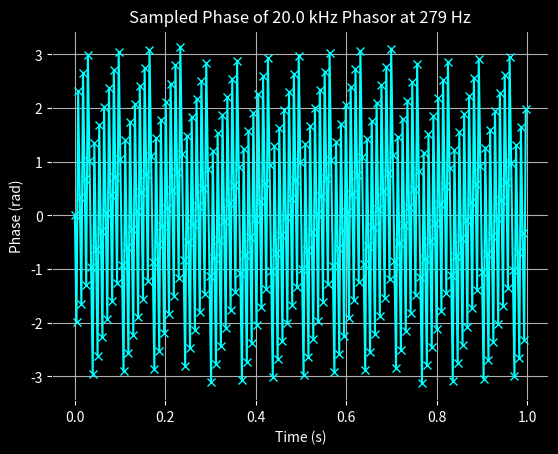

Reproduce this figure in Python.
import numpy as np
import matplotlib.pyplot as plt

# Parameters
f0 = 20_000        # phasor frequency (Hz)
fs = 279          # phase sampling rate (Hz)
phi0 = 0.0         # initial phase (rad)
duration = 1        # seconds

# Time samples
t = np.arange(0, duration, 1/fs)

# Phase samples (wrapped to [-pi, pi])
phase = np.mod(2*np.pi*f0*t + phi0 + np.pi, 2*np.pi) - np.pi

# Plot


fig, ax = plt.subplots()

fig.patch.set_facecolor("black")     # figure background
ax.set_facecolor("black")            # axes background

ax.plot(t, phase, color="cyan", marker='x')

ax.tick_params(colors="white")
ax.xaxis.label.set_color("white")
ax.yaxis.label.set_color("white")
ax.title.set_color("white")

ax.set_xlabel("Time (s)")
ax.set_ylabel("Phase (rad)")
ax.set_title(f"Sampled Phase of {f0/1000:.1f} kHz Phasor at {fs} Hz")
ax.grid(True)

plt.show()
